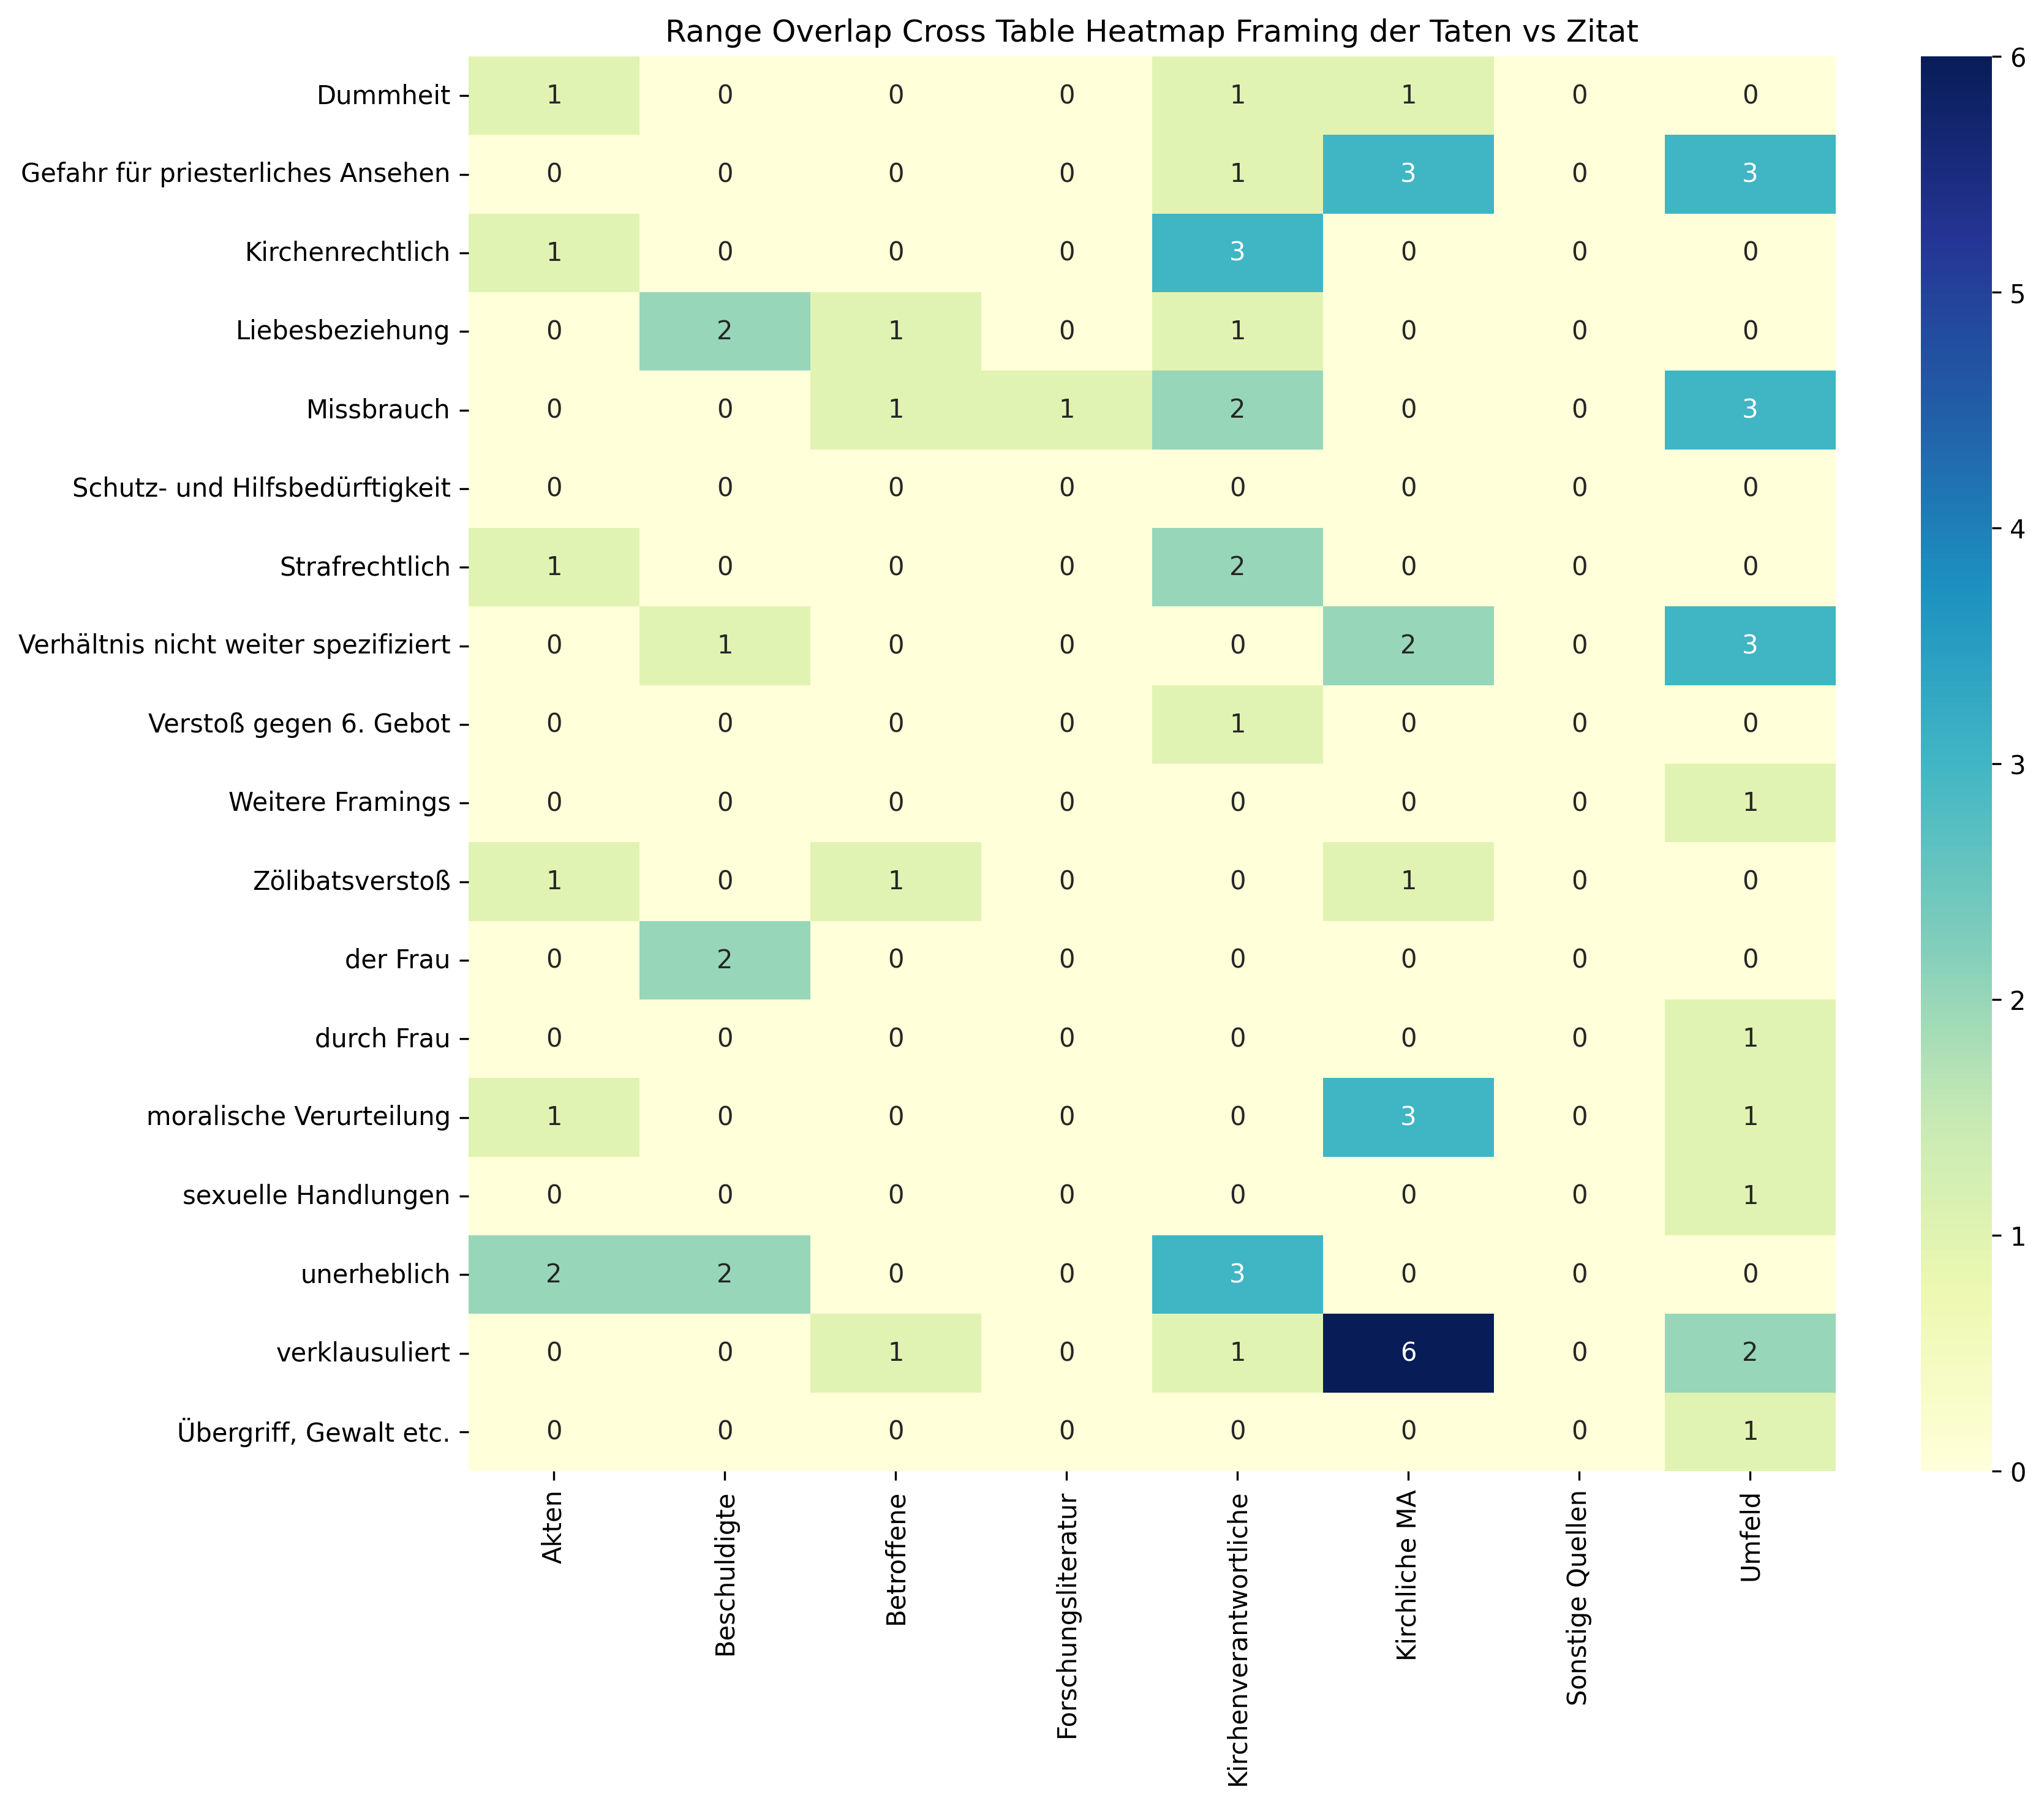

The data file committed next to this chart (first rows):
, Akten, Beschuldigte, Betroffene, Forschungsliteratur, Kirchenverantwortliche, Kirchliche MA, Sonstige Quellen, Umfeld, Sum
Dummheit, 1, 0, 0, 0, 1, 1, 0, 0, 3
Gefahr für priesterliches Ansehen, 0, 0, 0, 0, 1, 3, 0, 3, 7
Kirchenrechtlich, 1, 0, 0, 0, 3, 0, 0, 0, 4
Liebesbeziehung, 0, 2, 1, 0, 1, 0, 0, 0, 4
Missbrauch, 0, 0, 1, 1, 2, 0, 0, 3, 7
Schutz- und Hilfsbedürftigkeit, 0, 0, 0, 0, 0, 0, 0, 0, 0
Strafrechtlich, 1, 0, 0, 0, 2, 0, 0, 0, 3
Verhältnis nicht weiter spezifiziert, 0, 1, 0, 0, 0, 2, 0, 3, 6
Verstoß gegen 6. Gebot, 0, 0, 0, 0, 1, 0, 0, 0, 1
Weitere Framings, 0, 0, 0, 0, 0, 0, 0, 1, 1
Zölibatsverstoß, 1, 0, 1, 0, 0, 1, 0, 0, 3
der Frau, 0, 2, 0, 0, 0, 0, 0, 0, 2
durch Frau, 0, 0, 0, 0, 0, 0, 0, 1, 1
moralische Verurteilung, 1, 0, 0, 0, 0, 3, 0, 1, 5
sexuelle Handlungen, 0, 0, 0, 0, 0, 0, 0, 1, 1
unerheblich, 2, 2, 0, 0, 3, 0, 0, 0, 7
verklausuliert, 0, 0, 1, 0, 1, 6, 0, 2, 10
Übergriff, Gewalt etc., 0, 0, 0, 0, 0, 0, 0, 1, 1
Sum, 7, 7, 4, 1, 15, 16, 0, 16, 66
